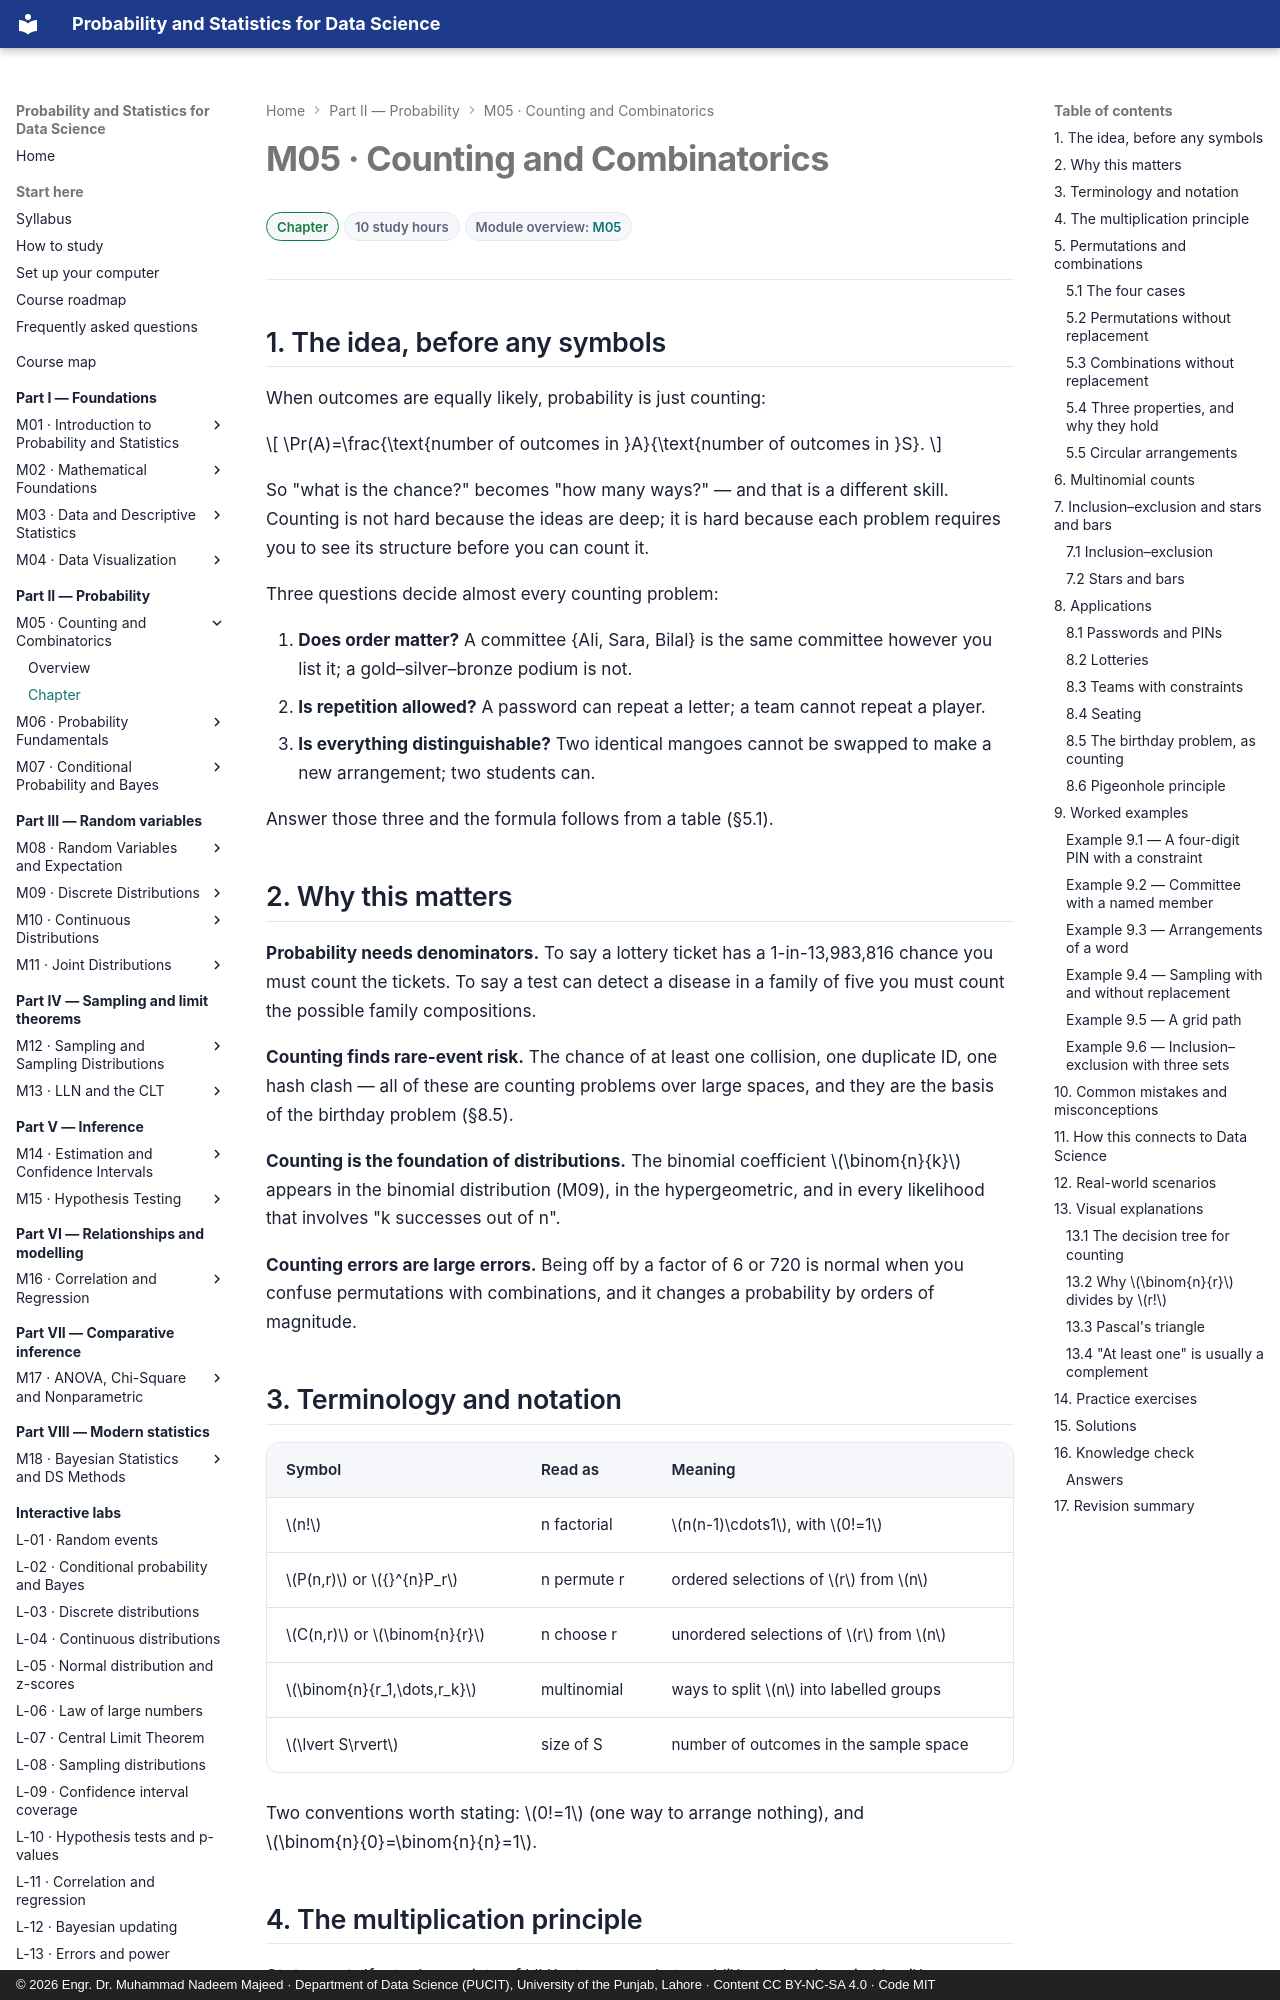

repository: nadeem-majeedch/Probability-and-Statistics · page: modules/05-counting-and-combinatorics/chapter/index.html · generator: mkdocs · copyright: © 2026 Engr. Dr. Muhammad Nadeem Majeed · Department of Data Science (PUCIT), University of the Punjab, Lahore · Content CC BY-NC-SA 4.0 · Code MIT

---
title: "M05 · Chapter — Counting and Combinatorics"
description: The multiplication principle, permutations, combinations, multinomial counts, circular arrangements, inclusion–exclusion and stars and bars — with derivations and worked counts.
---

# M05 · Counting and Combinatorics

<div class="psds-meta" markdown>
<span class="psds-chip psds-chip--beginner">Chapter</span>
<span class="psds-chip">10 study hours</span>
<span class="psds-chip">Module overview: [M05](../05-counting-and-combinatorics.md)</span>
</div>

## 1. The idea, before any symbols

When outcomes are equally likely, probability is just counting:

\[ \Pr(A)=\frac{\text{number of outcomes in }A}{\text{number of outcomes in }S}. \]

So "what is the chance?" becomes "how many ways?" — and that is a different skill.
Counting is not hard because the ideas are deep; it is hard because each problem
requires you to see its structure before you can count it.

Three questions decide almost every counting problem:

1. **Does order matter?** A committee {Ali, Sara, Bilal} is the same committee however
   you list it; a gold–silver–bronze podium is not.
2. **Is repetition allowed?** A password can repeat a letter; a team cannot repeat a
   player.
3. **Is everything distinguishable?** Two identical mangoes cannot be swapped to make
   a new arrangement; two students can.

Answer those three and the formula follows from a table (§5.1).

## 2. Why this matters

**Probability needs denominators.** To say a lottery ticket has a 1-in-13,983,816
chance you must count the tickets. To say a test can detect a disease in a family of
five you must count the possible family compositions.

**Counting finds rare-event risk.** The chance of at least one collision, one
duplicate ID, one hash clash — all of these are counting problems over large spaces,
and they are the basis of the birthday problem (§8.5).

**Counting is the foundation of distributions.** The binomial coefficient
\(\binom{n}{k}\) appears in the binomial distribution (M09), in the hypergeometric,
and in every likelihood that involves "k successes out of n".

**Counting errors are large errors.** Being off by a factor of 6 or 720 is normal when
you confuse permutations with combinations, and it changes a probability by orders of
magnitude.

## 3. Terminology and notation

| Symbol | Read as | Meaning |
|---|---|---|
| \(n!\) | n factorial | \(n(n-1)\cdots1\), with \(0!=1\) |
| \(P(n,r)\) or \({}^{n}P_r\) | n permute r | ordered selections of \(r\) from \(n\) |
| \(C(n,r)\) or \(\binom{n}{r}\) | n choose r | unordered selections of \(r\) from \(n\) |
| \(\binom{n}{r_1,\dots,r_k}\) | multinomial | ways to split \(n\) into labelled groups |
| \(\lvert S\rvert\) | size of S | number of outcomes in the sample space |

Two conventions worth stating: \(0!=1\) (one way to arrange nothing), and
\(\binom{n}{0}=\binom{n}{n}=1\).
